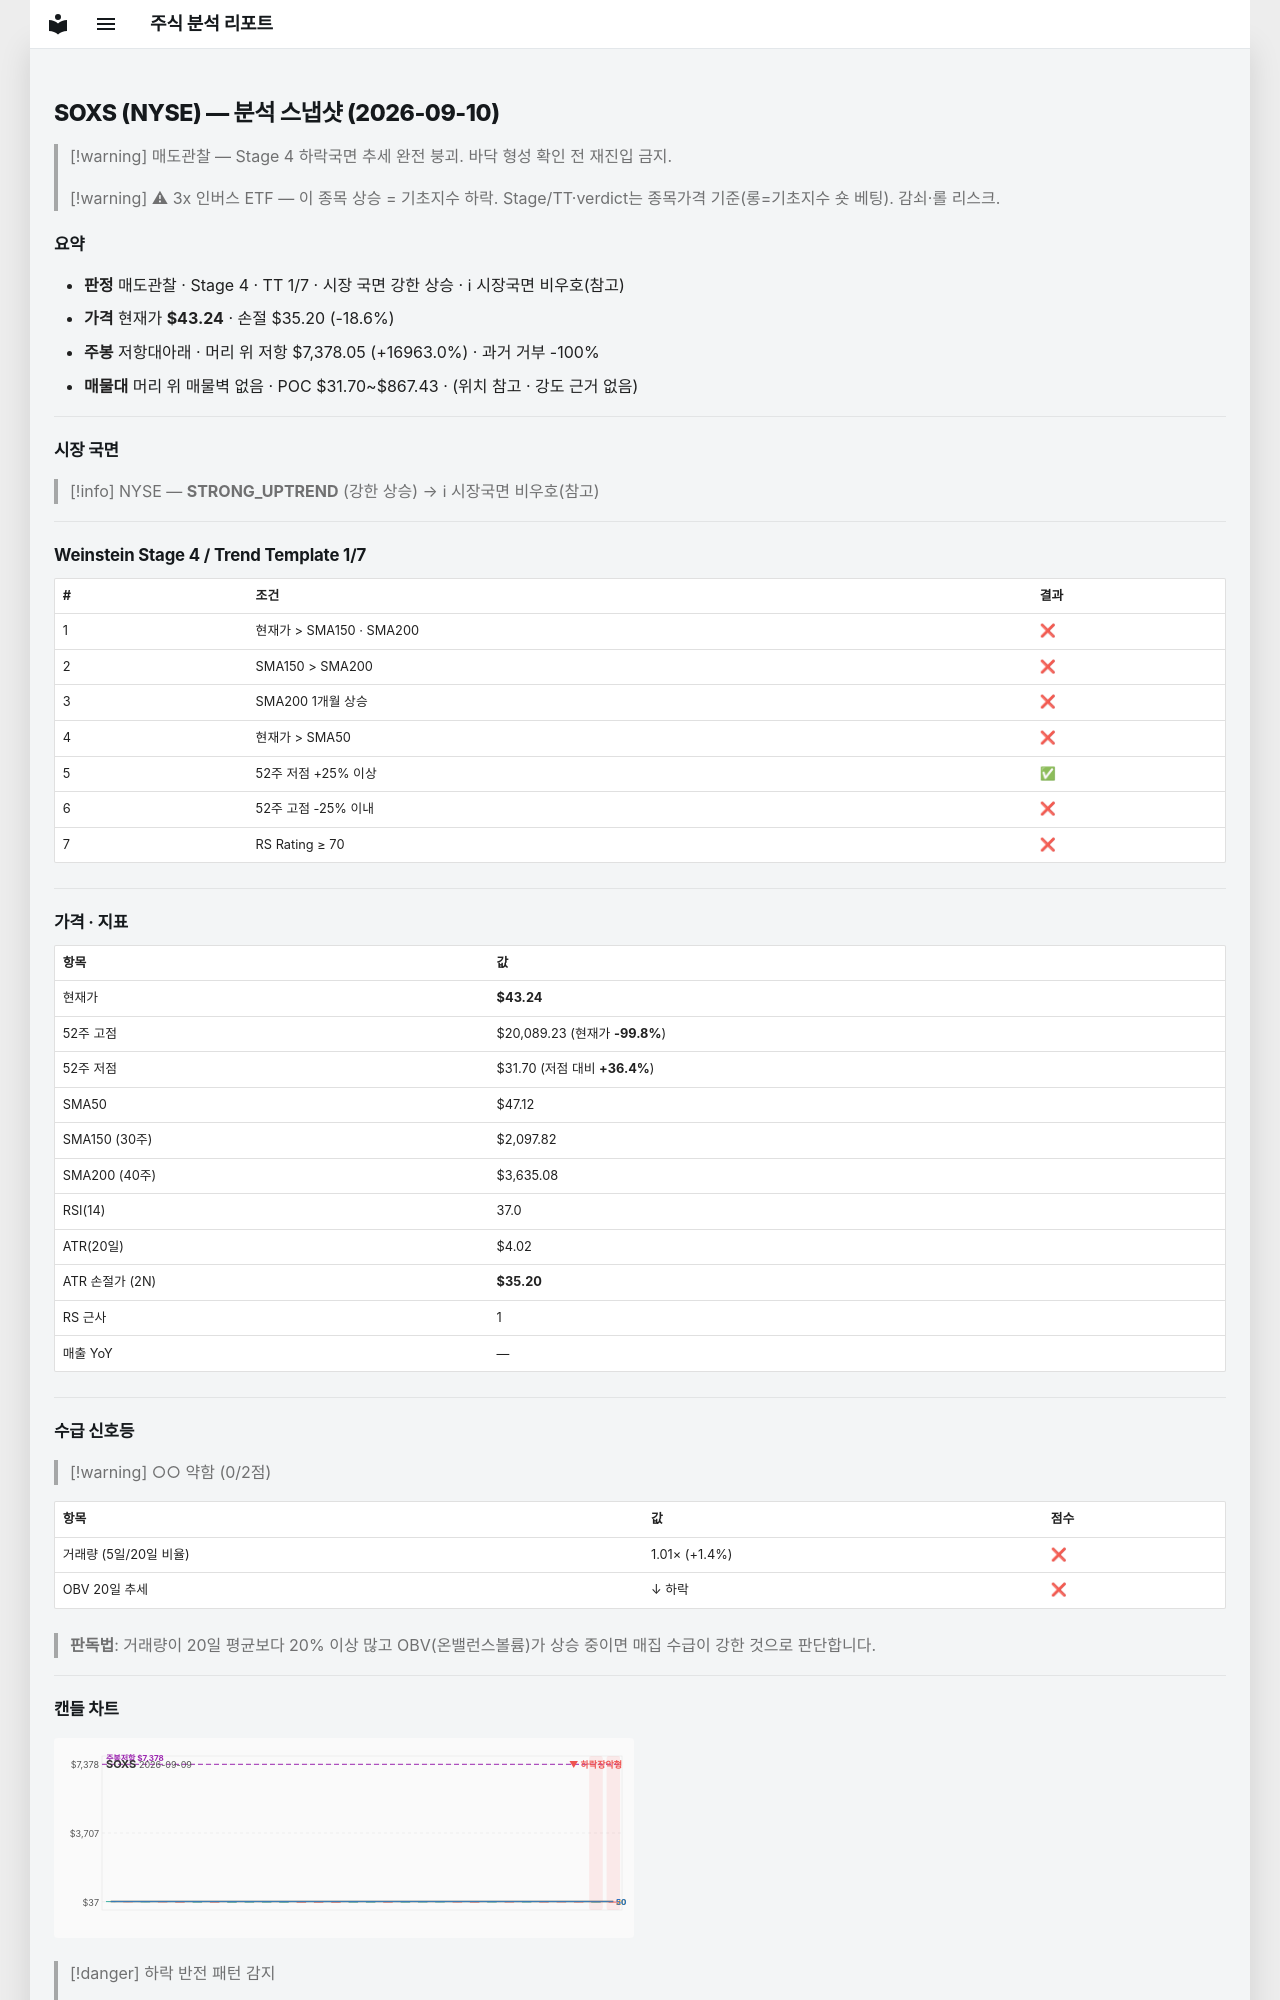

repository: soloandco/stock-reports · page: snapshots/SOXS-2026-09-10/index.html · generator: mkdocs

---
type: analysis-snapshot
title: SOXS 분석 스냅샷
ticker: SOXS
market: NYSE
created: 2026-09-10
updated: 2026-09-10
bar-date: 2026-09-09
verdict: 매도관찰
real-rr: 912.06
sma50-gap-pct: -8.2
weekly-position: 저항대아래
weekly-overhead-price: 7378.05
weekly-overhead-pct: 16963.0
stage: 4
trend-template-score: 1
tt-max: 7
price: 43.2400016784668
stop-price: 35.19800148010254
market-regime: STRONG_UPTREND
supply-demand-score: 0/2
supply-demand-label: 약함
status: tracking
tags:
  - stock-agent
  - watchlist
  - SOXS
  - analysis
related:
  - "[[analysis-template]]"
---

# SOXS (NYSE) — 분석 스냅샷 (2026-09-10)

> [!warning] 매도관찰 — Stage 4 하락국면
> 추세 완전 붕괴. 바닥 형성 확인 전 재진입 금지.

> [!warning] ⚠ 3x 인버스 ETF — 이 종목 상승 = 기초지수 하락. Stage/TT·verdict는 종목가격 기준(롱=기초지수 숏 베팅). 감쇠·롤 리스크.

## 요약

- **판정** 매도관찰 · Stage 4 · TT 1/7 · 시장 국면 강한 상승 · ℹ 시장국면 비우호(참고)
- **가격** 현재가 **$43.24** · 손절 $35.20 (-18.6%)
- **주봉** 저항대아래 · 머리 위 저항 $7,378.05 (+16963.0%) · 과거 거부 -100%
- **매물대** 머리 위 매물벽 없음 · POC $31.70~$867.43 · (위치 참고 · 강도 근거 없음)

---

## 시장 국면

> [!info] NYSE — **STRONG_UPTREND** (강한 상승) → ℹ 시장국면 비우호(참고)

---

## Weinstein Stage 4 / Trend Template 1/7

| # | 조건 | 결과 |
|---|------|------|
| 1 | 현재가 > SMA150 · SMA200 | ❌ |
| 2 | SMA150 > SMA200 | ❌ |
| 3 | SMA200 1개월 상승 | ❌ |
| 4 | 현재가 > SMA50 | ❌ |
| 5 | 52주 저점 +25% 이상 | ✅ |
| 6 | 52주 고점 -25% 이내 | ❌ |
| 7 | RS Rating ≥ 70 | ❌ |

---

## 가격 · 지표

| 항목 | 값 |
|------|---|
| 현재가 | **$43.24** |
| 52주 고점 | $20,089.23 (현재가 **-99.8%**) |
| 52주 저점 | $31.70 (저점 대비 **+36.4%**) |
| SMA50 | $47.12 |
| SMA150 (30주) | $2,097.82 |
| SMA200 (40주) | $3,635.08 |
| RSI(14) | 37.0 |
| ATR(20일) | $4.02 |
| ATR 손절가 (2N) | **$35.20** |
| RS 근사 | 1 |
| 매출 YoY | — |

---
## 수급 신호등

> [!warning] ○○ 약함 (0/2점)

| 항목 | 값 | 점수 |
|------|------|------|
| 거래량 (5일/20일 비율) | 1.01× (+1.4%) | ❌ |
| OBV 20일 추세 | ↓ 하락 | ❌ |

> **판독법**: 거래량이 20일 평균보다 20% 이상 많고 OBV(온밸런스볼륨)가 상승 중이면 매집 수급이 강한 것으로 판단합니다.

---
